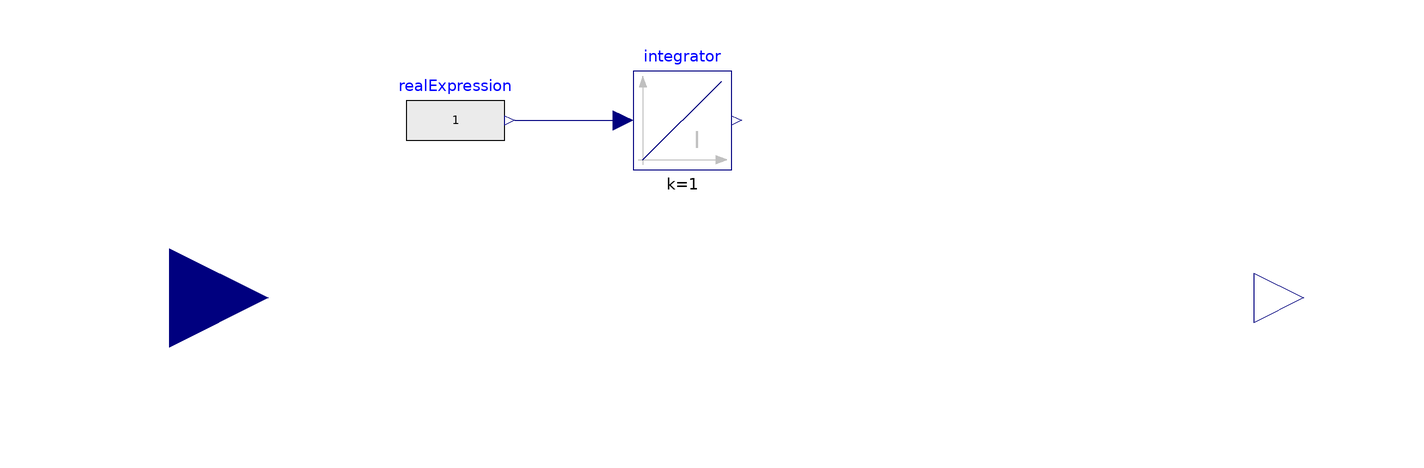

Above is the diagram view of the following Modelica model: its components placed by their Placement annotations and its connect equations drawn as lines.

block StartValues "Output the input signal filtered with a low pass Butterworth filter of any order"
  extends Modelica.Blocks.Interfaces.SISO;
  Real z;
  Real compare;
  Real value;
  parameter Real startTime(start = 0.02);
  Modelica.Blocks.Sources.RealExpression realExpression(y = 1) annotation(
    Placement(visible = true, transformation(origin = {-62, 36}, extent = {{-10, -10}, {10, 10}}, rotation = 0)));
  Modelica.Blocks.Continuous.Integrator integrator annotation(
    Placement(visible = true, transformation(origin = {-16, 36}, extent = {{-10, -10}, {10, 10}}, rotation = 0)));
equation
  z = (integrator.y - startTime) * 100000;
  compare = max(0, z);
  value = min(compare, 1);
  y = u * value;
  connect(realExpression.y, integrator.u) annotation(
    Line(points = {{-50, 36}, {-28, 36}, {-28, 36}, {-28, 36}}, color = {0, 0, 127}));
  annotation(
    Icon(coordinateSystem(preserveAspectRatio = true, extent = {{-100, -100}, {100, 100}}), graphics = {Rectangle(extent = {{-70, 30}, {70, -30}}, lineColor = {0, 0, 255}, fillColor = {255, 255, 255}, fillPattern = FillPattern.Solid), Line(points = {{-90, 0}, {-70, 0}}, color = {0, 0, 255}), Line(points = {{70, 0}, {90, 0}}, color = {0, 0, 255}), Line(visible = useHeatPort, points = {{0, -100}, {0, -30}}, color = {127, 0, 0}, pattern = LinePattern.Dot), Text(extent = {{-150, 90}, {150, 50}}, textString = "%name", lineColor = {0, 0, 255})}));
end StartValues;